Run: headless pygame with SDL's dummy video driver; simulated clock (each Clock.tick advances the game by its frame time, no real sleeping); random seed 0; keys injected as events and as key.get_pressed() state; mouse plan: one left click at the window centre at the start of phase 2, then a move to the lower-right quarter at the start of phase 3.
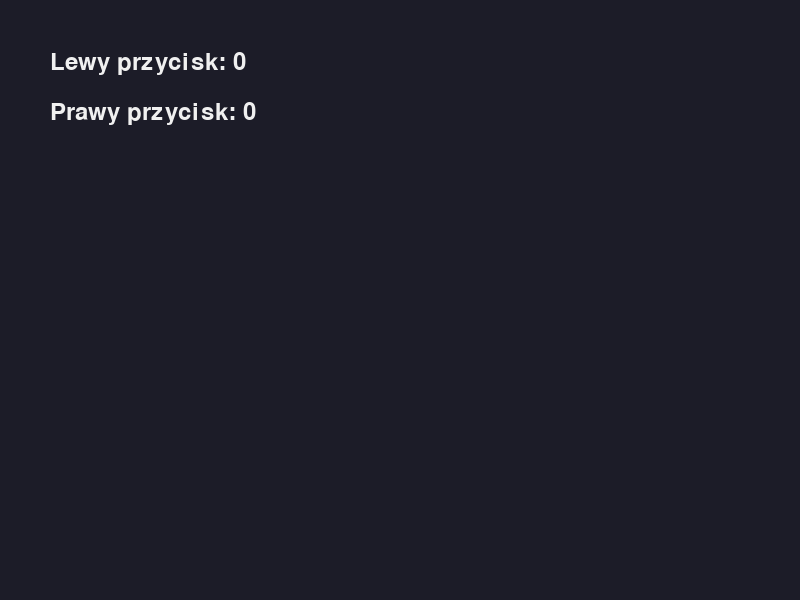
Frame 1 of 4 · flips 1–60 · no input
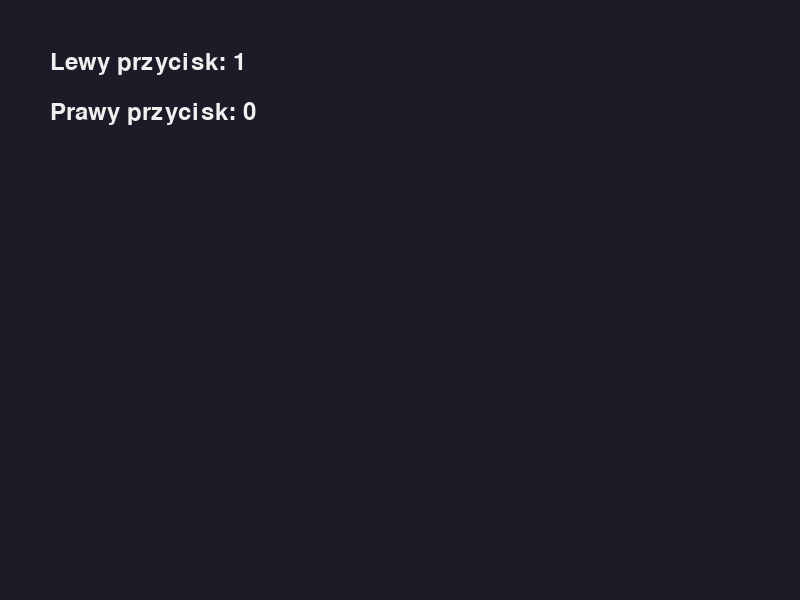
Frame 2 of 4 · flips 61–180 · clicked the window centre · tapped SPACE, RETURN · held RIGHT (→), D
Frame 3 of 4 · flips 181–300 · moved the mouse to the lower-right quarter · held DOWN (↓), S · screen unchanged from frame 2, image omitted
Frame 4 of 4 · flips 301–420 · held LEFT (←), A, UP (↑), W · screen unchanged from frame 3, image omitted

The pygame program that drew these frames:

import pygame

SZEROKOSC, WYSOKOSC = 800, 600
FPS = 60
TLO = (28, 28, 40)
KOLOR_TEKSTU = (240, 240, 240)

pygame.init()
ekran = pygame.display.set_mode((SZEROKOSC, WYSOKOSC))
pygame.display.set_caption("z54_licznik.py - Kliknięcia myszy")
clock = pygame.time.Clock()
czcionka = pygame.font.SysFont(None, 36)

licznik_lewy = 0
licznik_prawy = 0

dziala = True
while dziala:
    clock.tick(FPS)

    for zdarzenie in pygame.event.get():
        if zdarzenie.type == pygame.QUIT:
            dziala = False
        elif zdarzenie.type == pygame.KEYDOWN:
            if zdarzenie.key == pygame.K_ESCAPE:
                dziala = False
        elif zdarzenie.type == pygame.MOUSEBUTTONDOWN:
            if zdarzenie.button == 1:  #Lewy
                licznik_lewy += 1
            elif zdarzenie.button == 3:  #Prawy
                licznik_prawy += 1

    ekran.fill(TLO)

    tekst_lewy = czcionka.render(f"Lewy przycisk: {licznik_lewy}", True, KOLOR_TEKSTU)
    tekst_prawy = czcionka.render(f"Prawy przycisk: {licznik_prawy}", True, KOLOR_TEKSTU)

    ekran.blit(tekst_lewy, (50, 50))
    ekran.blit(tekst_prawy, (50, 100))

    pygame.display.flip()

pygame.quit()
